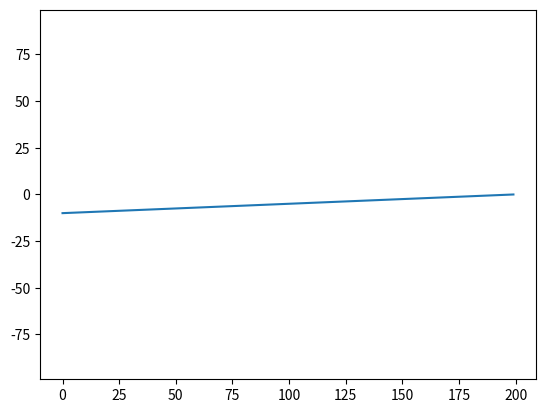

Write the Python code that produced this figure.
import matplotlib.pyplot as plt
import numpy as np


# Create a figure and an axis
fig, ax = plt.subplots()

time = 10
refreshTime = 50/1000
num = int(time / refreshTime)

# Initialize your data
tData = np.linspace(-time, 0, num).tolist()
yData = tData

dataMatrix = np.array([[tData], [tData], [tData], [tData]])

# Create a line object that will be updated
line, = ax.plot(yData)

# Initialize the maximum y-value
max_y = 0

def updateLine1(newX, newY):
    global backUptData, backUpyData, unrelatedData
    #backUptData.append(newX)
    #backUpyData.append(newX+1)
    dataMatrix[0].append(newX)
    dataMatrix[1].append(newY)


class Line:
    def __init__(self, height):
        global num
        self.height = height
        self.y_data=[height]*num
        self.x_data=[0]*num
        self.line, = ax.plot(self.y_data)
        self.line.set_xdata(self.x_data)
        self.line.set_ydata(self.y_data)
    def update_line(self):
        global tData
        self.line.set_xdata(tData)
        self.line.set_ydata([self.height]*len(tData))

# Example usage
xAxis = Line(0)
target = Line(90)
lTarget= Line(-90)



def limitData():
    global num, time, tData, yData, backUptData, backUpyData, unrelatedData
    tData = dataMatrix[0][-100:]
    yData = dataMatrix[1][-100:]
    print(f"tData ({dataMatrix[0][-1]:.3f}, {dataMatrix[0][-2]:.3f}, {dataMatrix[0][-3]:.3f}, {dataMatrix[0][-4]:.3f}, {dataMatrix[0][-5]:.3f}, {dataMatrix[0][-6]:.3f})")
    line.set_data(tData, yData)

def update():
    global max_y  # Declare max_y as global so we can modify it
    global num, time
    limitData()
    xAxis.update_line()
    target.update_line()
    lTarget.update_line()
    # Update the line object


    # Update max_y if necessary
    current_max_y = max(yData)
    if current_max_y < abs(min(yData)):
        current_max_y = abs(min(yData))
    if current_max_y > max_y:
        max_y = current_max_y
    # Adjust the plot limits
    ax.relim()
    ax.autoscale_view()
    # Set the y-limit to max_y
    ax.set_ylim(bottom=-max_y*1.2, top=max_y*1.2)
    # Redraw the plot
    plt.draw()
    plt.pause(0.001)
